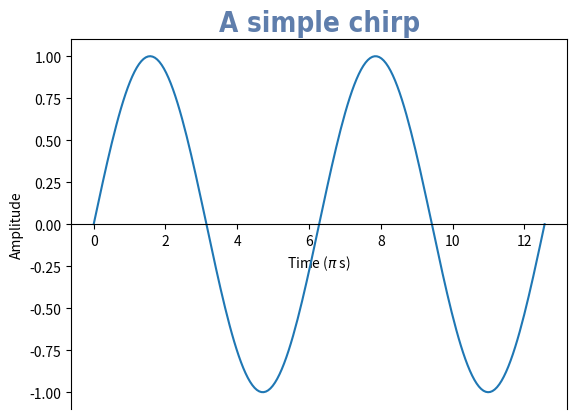

Reproduce this figure in Python.
import matplotlib.pyplot as plt
import numpy as np

fig, ax = plt.subplots()

x = np.linspace(0, 4 * np.pi, 200)
y = np.sin(x)

ax.plot(x, y)

# 设置标题
ax.set_title(
    "A simple chirp",
    size=20,
    color="#375E97",
    weight="bold",
    alpha=0.8,
    family="microsoft yahei",
    style="normal",
    variant="small-caps",
    stretch="ultra-condensed",
    rotation=0,
)

# 设置坐标轴标签
ax.set_xlabel("Time ($\pi$ s)")
ax.set_ylabel("Amplitude")


# 将图表底部的边框（spine）的位置设置为与x轴的数据值为0的位置对齐
ax.spines["bottom"].set_position(("data", 0))

plt.show()
